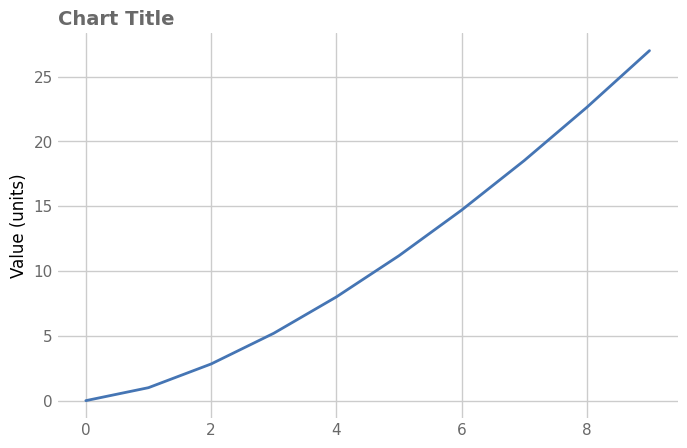

This chart was generated by the following Python code:
# expect: text-colour
"""Axis label left in black."""

import matplotlib

matplotlib.use("Agg")
import matplotlib.pyplot as plt  # noqa: E402
import numpy as np  # noqa: E402
import seaborn as sns  # noqa: E402

sns.set_theme(font_scale=1.0, style="whitegrid", font="DejaVu Sans")
rng = np.random.default_rng(0)
fig, ax = plt.subplots(figsize=(8, 5), dpi=150)

ax.plot(np.arange(10), np.arange(10) ** 1.5, color="#4575b4", linewidth=2)
ax.set_ylabel("Value (units)", fontsize=12, color="black")

ax.set_title("Chart Title", loc="left", fontsize=14, color="dimgrey", weight="semibold")
for a in fig.get_axes():
    a.tick_params(axis="both", which="both", length=0, labelcolor="dimgrey")
sns.despine(left=True, bottom=True)
